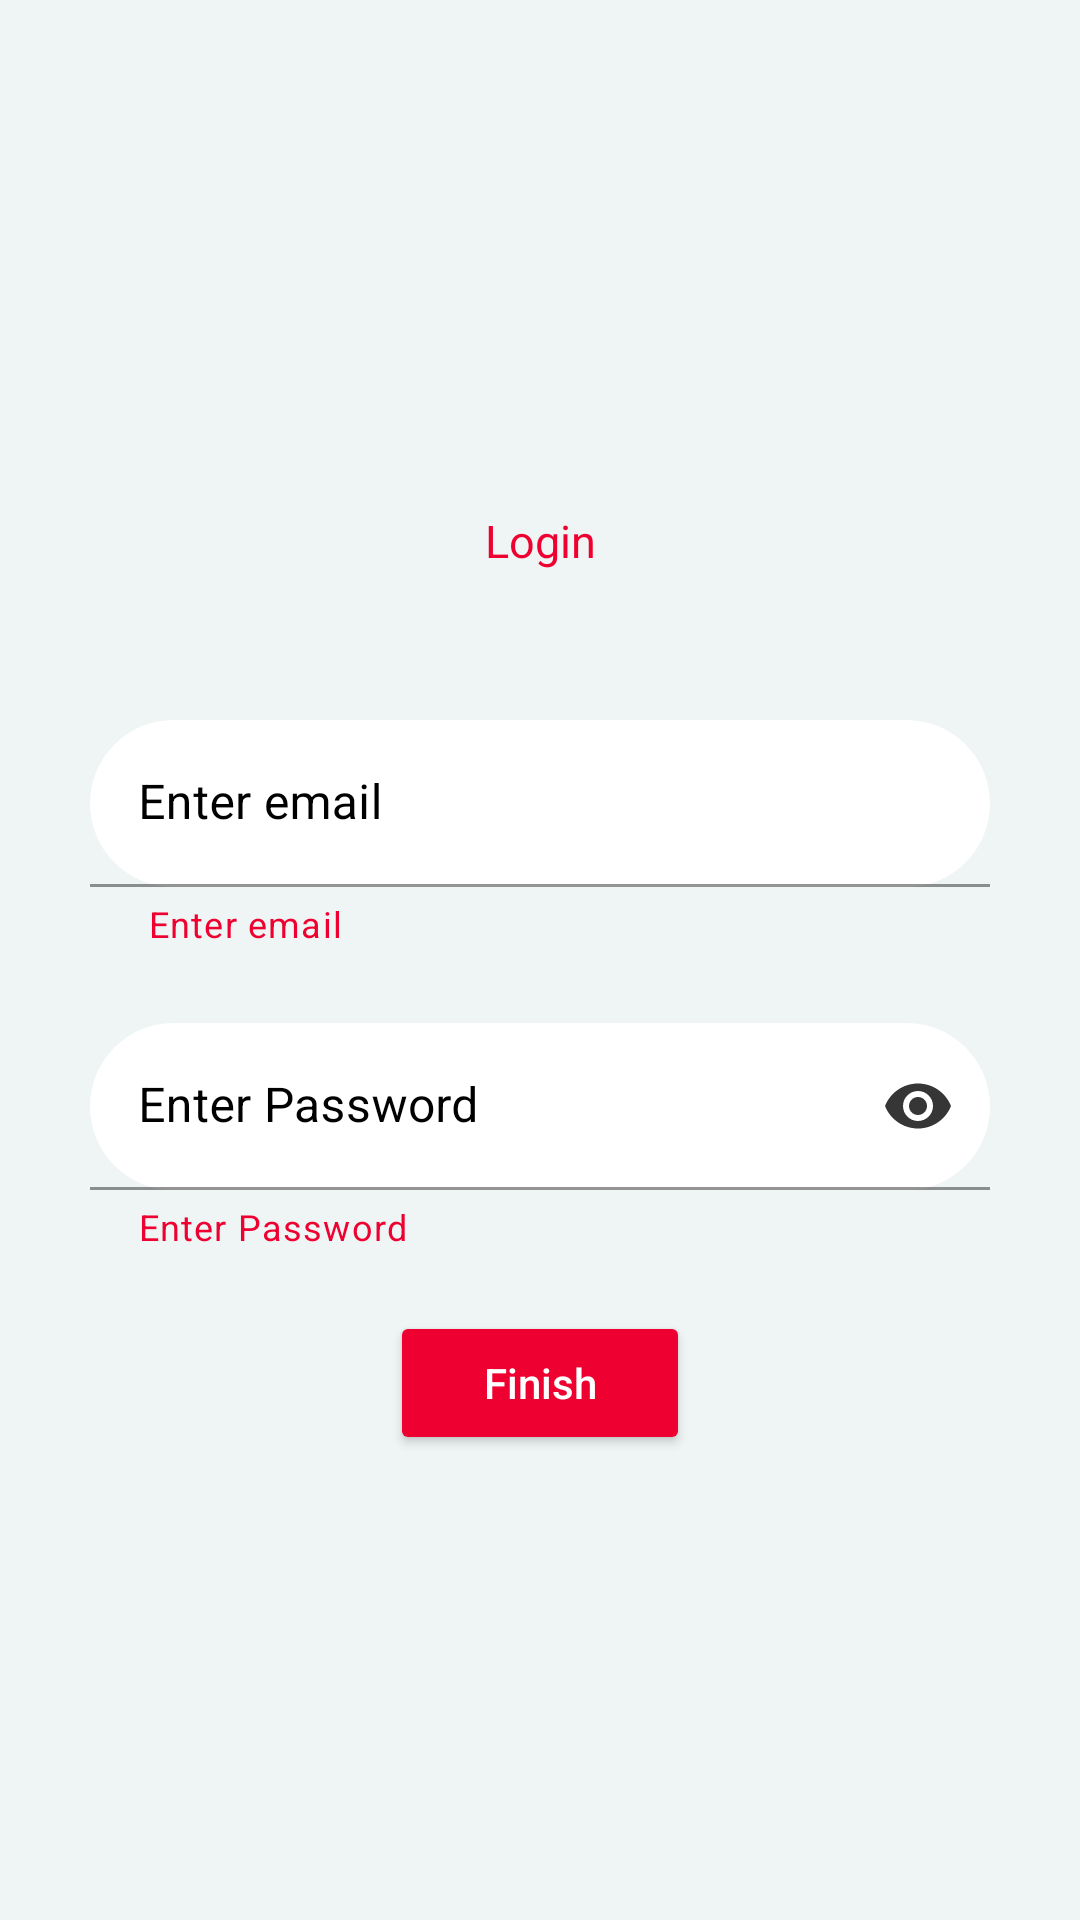

The Android layout XML behind this screen, and the referenced resources:
<!-- AndroidManifest.xml: application theme Theme.Real -->
<!-- res/layout/activity_login.xml -->
<?xml version="1.0" encoding="utf-8"?>
<LinearLayout xmlns:android="http://schemas.android.com/apk/res/android"
    xmlns:app="http://schemas.android.com/apk/res-auto"
    xmlns:tools="http://schemas.android.com/tools"
    android:id="@+id/login"
    android:layout_width="match_parent"
    android:layout_height="match_parent"
    android:background="#EFF4F4"
    android:orientation="vertical"
    tools:context=".RegisterActivity">



    <LinearLayout
        android:layout_width="match_parent"
        android:layout_height="wrap_content"
        android:layout_marginTop="140dp"
        android:background="#EFF4F4"
        android:orientation="vertical">

        <LinearLayout
            android:layout_width="350dp"
            android:layout_height="60dp"
            android:layout_gravity="center"
            android:layout_marginStart="20dp"
            android:layout_marginTop="10dp"
            android:layout_marginEnd="20dp"
            android:background="@drawable/switch_tumbs"
            android:gravity="center"
            android:orientation="horizontal"
            android:weightSum="2">

            <TextView
                style="bold|normal"
                android:layout_width="90dp"
                android:layout_height="20dp"
                android:layout_gravity="center"
                android:layout_marginStart="80dp"
                android:layout_marginTop="0dp"
                android:layout_marginEnd="80dp"
                android:layout_weight="1"
                android:gravity="center"
                android:text="Login"
                android:textColor="@color/purple_500"
                android:textSize="15sp" />


        </LinearLayout>

        <LinearLayout
            android:id="@+id/loginlayout"
            android:layout_width="match_parent"
            android:layout_height="wrap_content"
            android:layout_gravity="center"
            android:background="#EFF4F4"
            android:gravity="center"
            android:orientation="vertical"
            android:padding="25dp">

            <com.google.android.material.textfield.TextInputLayout
                android:layout_width="match_parent"
                android:layout_height="wrap_content"
                android:layout_marginLeft="5dp"
                android:layout_marginTop="5dp"
                android:layout_marginRight="5dp"
                android:layout_marginBottom="20dp"
                android:hint="Enter email"
                android:textColorHint="@color/black"
                app:boxBackgroundColor="@color/white"
                app:boxStrokeColor="@color/purple_500"
                app:helperText=" Enter email"
                app:helperTextTextColor="@color/purple_500"
                app:hintTextColor="@color/pinkColor"
                app:shapeAppearanceOverlay="@style/Button5"
                app:suffixTextColor="@color/Blue">

                <com.google.android.material.textfield.TextInputEditText
                    android:id="@+id/login_name_or_email"
                    android:layout_width="match_parent"
                    android:layout_height="wrap_content"
                    android:inputType="textEmailAddress"
                    android:textColor="@color/black" />
            </com.google.android.material.textfield.TextInputLayout>

            <com.google.android.material.textfield.TextInputLayout
                android:layout_width="match_parent"
                android:layout_height="wrap_content"
                android:layout_marginLeft="5dp"
                android:layout_marginTop="5dp"
                android:layout_marginRight="5dp"
                android:layout_marginBottom="20dp"
                android:hint="Enter Password"
                android:textColorHint="@color/black"
                app:boxBackgroundColor="@color/white"
                app:boxStrokeColor="@color/pinkColor"
                app:endIconMode="password_toggle"
                app:endIconTint="#373636"
                app:helperText="Enter Password"
                app:helperTextTextColor="@color/pinkColor"
                app:hintTextColor="@color/pinkColor"
                app:shapeAppearanceOverlay="@style/Button5"
                app:suffixTextColor="@color/Blue">

                <com.google.android.material.textfield.TextInputEditText
                    android:id="@+id/loginPassword"
                    android:layout_width="match_parent"
                    android:layout_height="wrap_content"
                    android:inputType="textPassword"
                    android:textColor="@color/black" />
            </com.google.android.material.textfield.TextInputLayout>

            <Button
                android:id="@+id/loginfinish"
                android:layout_width="100dp"
                android:layout_height="wrap_content"
                android:layout_marginStart="90dp"
                android:layout_marginEnd="90dp"
                android:backgroundTint="@color/purple_500"
                android:text="Finish"
                android:textAllCaps="false"
                android:textColor="@color/white"
                app:shapeAppearanceOverlay="@style/Button5" />
        </LinearLayout>
    </LinearLayout>

</LinearLayout>
<!-- resources referenced by this layout -->
<resources>
  <color name="Blue">#0675FD</color>
  <color name="black">#FF000000</color>
  <color name="pinkColor">#EE0030</color>
  <color name="purple_500">#EE0030</color>
  <color name="white">#FFFFFFFF</color>
  <!-- drawable switch_tumbs (drawable) -->
  <?xml version="1.0" encoding="utf-8"?>
  <shape
      android:shape="rectangle"
      xmlns:android="http://schemas.android.com/apk/res/android">
      <solid android:color="@color/tansparentcolor"/>
      <corners android:radius="50dp"/>
  
  
  </shape>
  <style name="Button5">
          <item name="cornerSize">50%</item>
  
      </style>
  <style name="Theme.Real" parent="Theme.MaterialComponents.Light.NoActionBar">
          
          <item name="colorPrimary">@color/purple_500</item>
          <item name="colorPrimaryVariant">@color/purple_700</item>
          <item name="colorOnPrimary">@color/white</item>
          
          <item name="colorSecondary">@color/teal_200</item>
          <item name="colorSecondaryVariant">@color/teal_700</item>
          <item name="colorOnSecondary">@color/black</item>
          
          <item name="android:statusBarColor">@color/whitebg</item>
          <item name="android:windowLightStatusBar">true</item>
          
      </style>
  <color name="tansparentcolor">#00FEFFFF</color>
  <color name="purple_700">#000000</color>
  <color name="teal_200">#FF03DAC5</color>
  <color name="teal_700">#FF018786</color>
  <color name="whitebg">#EFF4F4</color>
</resources>
